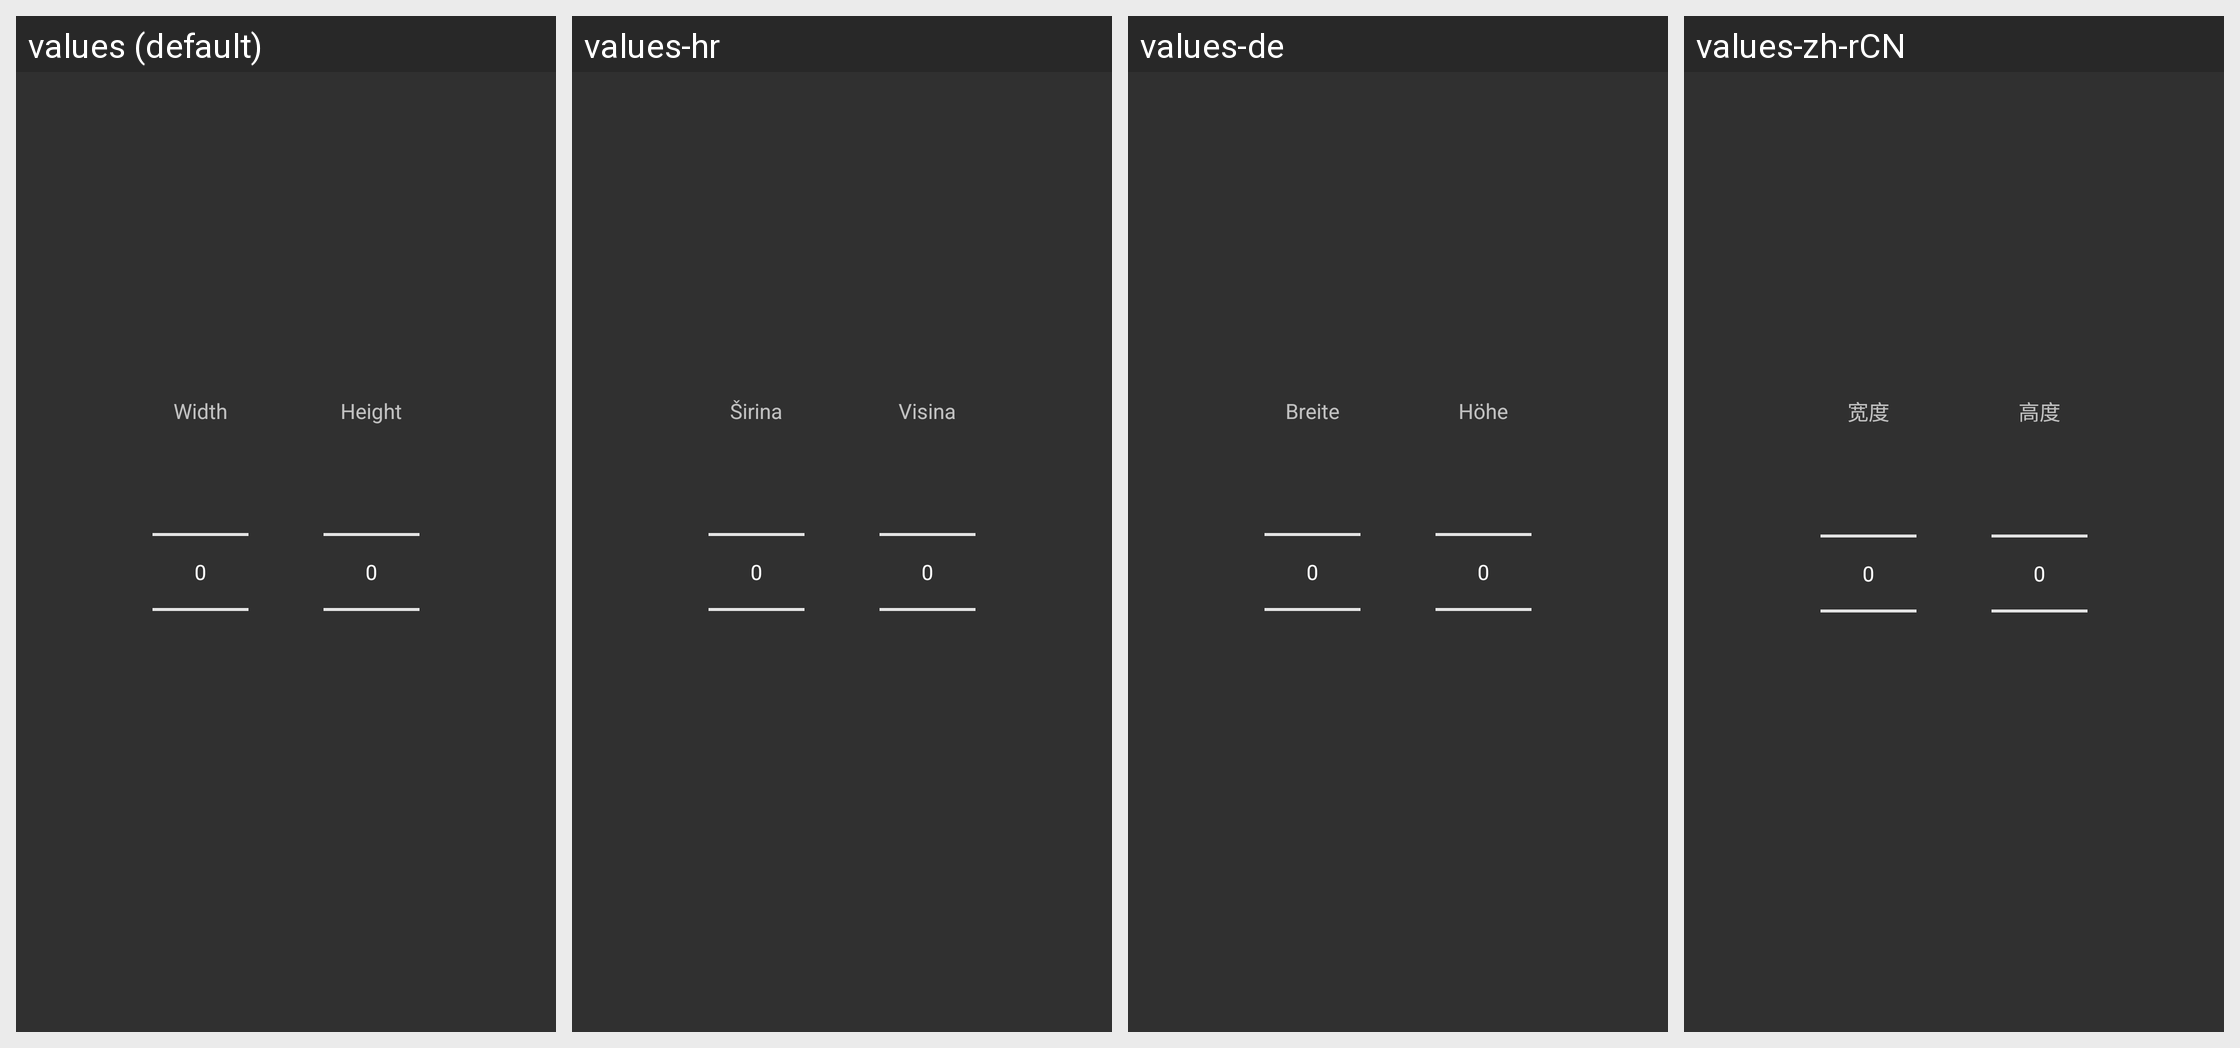

The same Android screen rendered under several of its app's locales, left to right. List the strings drawn on it with the default value and each locale's translation.
Android screen res/layout/dialog_edit_size.xml rendered under 4 locales, left to right: values (default), values-hr, values-de, values-zh-rCN. Device: Nexus 5 (rendered at 1080×1920; each locale shown at half size, 540×960, under a caption strip naming it); theme AppTheme.
Other locales in the repository, not shown: values-cs, values-el, values-es, values-et, values-fa, values-it, values-pt-rBR, values-ru, values-ta, values-uk.
Strings drawn on this screen, with the default value and each locale's value (text and hints the layout hard-codes, and strings that could not be matched under every locale, appear in the picture but are not listed):

sizepicker_width
  values: Width
  values-hr: Širina
  values-de: Breite
  values-zh-rCN: 宽度

sizepicker_height
  values: Height
  values-hr: Visina
  values-de: Höhe
  values-zh-rCN: 高度
